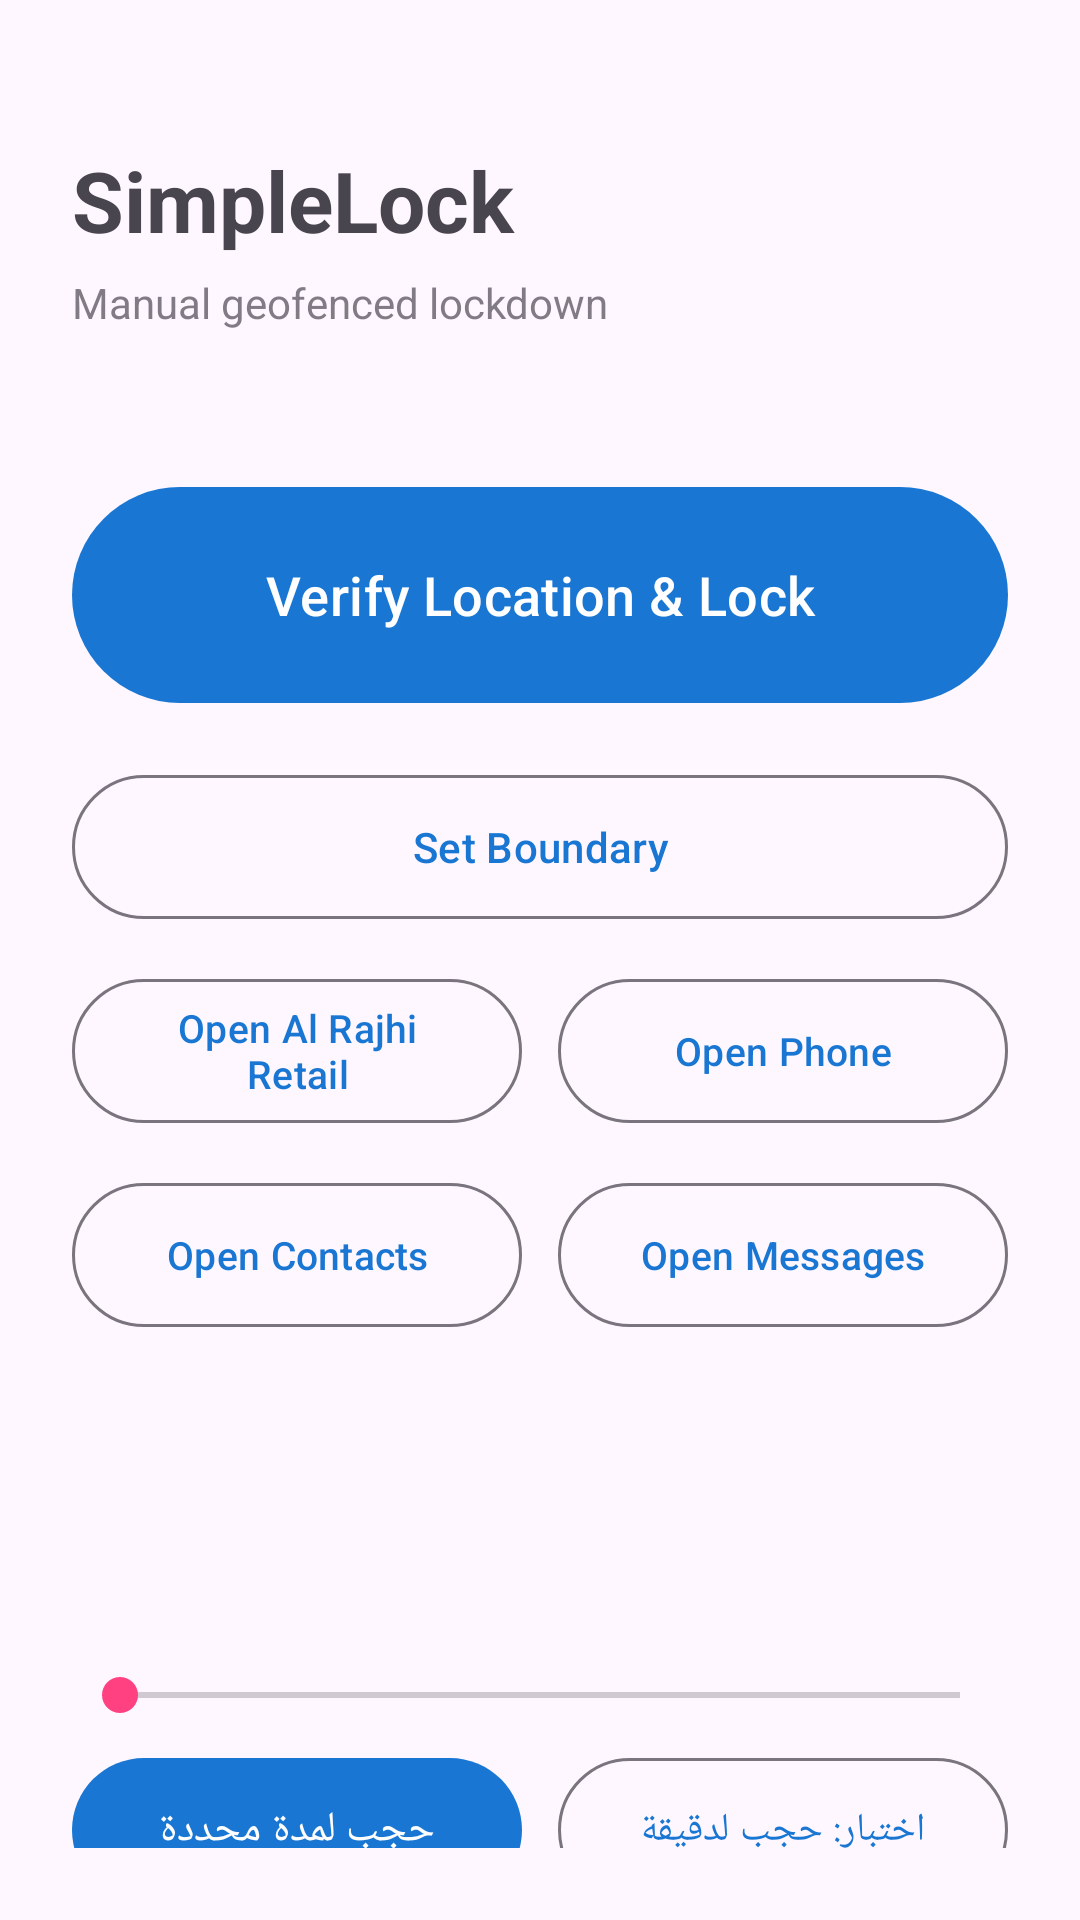

The Android layout XML behind this screen, and the referenced resources:
<!-- AndroidManifest.xml: application theme Theme.SimpleLock -->
<!-- res/layout/activity_main.xml -->
<?xml version="1.0" encoding="utf-8"?>
<androidx.constraintlayout.widget.ConstraintLayout
    xmlns:android="http://schemas.android.com/apk/res/android"
    xmlns:app="http://schemas.android.com/apk/res-auto"
    android:layout_width="match_parent"
    android:layout_height="match_parent"
    android:padding="24dp">

    <TextView
        android:id="@+id/tv_title"
        android:layout_width="0dp"
        android:layout_height="wrap_content"
        android:text="@string/app_name"
        android:textSize="28sp"
        android:textStyle="bold"
        android:layout_marginTop="24dp"
        app:layout_constraintTop_toTopOf="parent"
        app:layout_constraintStart_toStartOf="parent"
        app:layout_constraintEnd_toEndOf="parent" />

    <TextView
        android:id="@+id/tv_subtitle"
        android:layout_width="0dp"
        android:layout_height="wrap_content"
        android:text="@string/subtitle"
        android:textSize="14sp"
        android:alpha="0.7"
        android:layout_marginTop="6dp"
        app:layout_constraintTop_toBottomOf="@id/tv_title"
        app:layout_constraintStart_toStartOf="parent"
        app:layout_constraintEnd_toEndOf="parent" />

    <TextView
        android:id="@+id/tv_verifying"
        android:layout_width="0dp"
        android:layout_height="wrap_content"
        android:text="@string/checking_gps"
        android:textSize="14sp"
        android:textStyle="italic"
        android:gravity="center"
        android:layout_marginTop="16dp"
        android:visibility="gone"
        app:layout_constraintTop_toBottomOf="@id/tv_subtitle"
        app:layout_constraintStart_toStartOf="parent"
        app:layout_constraintEnd_toEndOf="parent" />

    
    <com.google.android.material.button.MaterialButton
        android:id="@+id/btn_verify_lock"
        android:layout_width="0dp"
        android:layout_height="80dp"
        android:text="@string/btn_verify_lock"
        android:textSize="18sp"
        android:layout_marginTop="48dp"
        app:layout_constraintTop_toBottomOf="@id/tv_verifying"
        app:layout_constraintStart_toStartOf="parent"
        app:layout_constraintEnd_toEndOf="parent" />

    
    <com.google.android.material.button.MaterialButton
        android:id="@+id/btn_set_boundary"
        style="@style/Widget.Material3.Button.OutlinedButton"
        android:layout_width="0dp"
        android:layout_height="56dp"
        android:text="@string/btn_set_boundary"
        android:textSize="14sp"
        android:layout_marginTop="16dp"
        app:layout_constraintTop_toBottomOf="@id/btn_verify_lock"
        app:layout_constraintStart_toStartOf="parent"
        app:layout_constraintEnd_toEndOf="parent" />

    
    <com.google.android.material.button.MaterialButton
        android:id="@+id/btn_open_alrajhi"
        style="@style/Widget.Material3.Button.OutlinedButton"
        android:layout_width="0dp"
        android:layout_height="56dp"
        android:text="@string/btn_open_alrajhi"
        android:textSize="13sp"
        android:layout_marginTop="12dp"
        android:layout_marginEnd="6dp"
        app:layout_constraintTop_toBottomOf="@id/btn_set_boundary"
        app:layout_constraintStart_toStartOf="parent"
        app:layout_constraintEnd_toStartOf="@id/btn_open_dialer" />

    <com.google.android.material.button.MaterialButton
        android:id="@+id/btn_open_dialer"
        style="@style/Widget.Material3.Button.OutlinedButton"
        android:layout_width="0dp"
        android:layout_height="56dp"
        android:text="@string/btn_open_dialer"
        android:textSize="13sp"
        android:layout_marginTop="12dp"
        android:layout_marginStart="6dp"
        app:layout_constraintTop_toBottomOf="@id/btn_set_boundary"
        app:layout_constraintStart_toEndOf="@id/btn_open_alrajhi"
        app:layout_constraintEnd_toEndOf="parent" />

    <com.google.android.material.button.MaterialButton
        android:id="@+id/btn_open_contacts"
        style="@style/Widget.Material3.Button.OutlinedButton"
        android:layout_width="0dp"
        android:layout_height="56dp"
        android:text="@string/btn_open_contacts"
        android:textSize="13sp"
        android:layout_marginTop="12dp"
        android:layout_marginEnd="6dp"
        app:layout_constraintTop_toBottomOf="@id/btn_open_alrajhi"
        app:layout_constraintStart_toStartOf="parent"
        app:layout_constraintEnd_toStartOf="@id/btn_open_mms" />

    <com.google.android.material.button.MaterialButton
        android:id="@+id/btn_open_mms"
        style="@style/Widget.Material3.Button.OutlinedButton"
        android:layout_width="0dp"
        android:layout_height="56dp"
        android:text="@string/btn_open_mms"
        android:textSize="13sp"
        android:layout_marginTop="12dp"
        android:layout_marginStart="6dp"
        app:layout_constraintTop_toBottomOf="@id/btn_open_dialer"
        app:layout_constraintStart_toEndOf="@id/btn_open_contacts"
        app:layout_constraintEnd_toEndOf="parent" />

    <TextView
        android:id="@+id/tv_owner_status"
        android:layout_width="0dp"
        android:layout_height="wrap_content"
        android:textSize="12sp"
        android:layout_marginTop="24dp"
        app:layout_constraintTop_toBottomOf="@id/btn_open_contacts"
        app:layout_constraintStart_toStartOf="parent"
        app:layout_constraintEnd_toEndOf="parent" />

    <TextView
        android:id="@+id/tv_boundary_status"
        android:layout_width="0dp"
        android:layout_height="wrap_content"
        android:textSize="12sp"
        android:layout_marginTop="6dp"
        app:layout_constraintTop_toBottomOf="@id/tv_owner_status"
        app:layout_constraintStart_toStartOf="parent"
        app:layout_constraintEnd_toEndOf="parent" />

    
    <TextView
        android:id="@+id/tv_hours_status"
        android:layout_width="0dp"
        android:layout_height="wrap_content"
        android:textSize="14sp"
        android:layout_marginTop="24dp"
        app:layout_constraintTop_toBottomOf="@id/tv_boundary_status"
        app:layout_constraintStart_toStartOf="parent"
        app:layout_constraintEnd_toEndOf="parent" />

    <SeekBar
        android:id="@+id/seek_bar_hours"
        android:layout_width="0dp"
        android:layout_height="wrap_content"
        android:max="167"
        android:layout_marginTop="4dp"
        app:layout_constraintTop_toBottomOf="@id/tv_hours_status"
        app:layout_constraintStart_toStartOf="parent"
        app:layout_constraintEnd_toEndOf="parent" />

    <com.google.android.material.button.MaterialButton
        android:id="@+id/btn_time_lock"
        android:layout_width="0dp"
        android:layout_height="56dp"
        android:text="@string/btn_time_lock"
        android:textSize="14sp"
        android:layout_marginTop="8dp"
        android:layout_marginEnd="6dp"
        app:layout_constraintTop_toBottomOf="@id/seek_bar_hours"
        app:layout_constraintStart_toStartOf="parent"
        app:layout_constraintEnd_toStartOf="@id/btn_time_lock_test" />

    <com.google.android.material.button.MaterialButton
        android:id="@+id/btn_time_lock_test"
        style="@style/Widget.Material3.Button.OutlinedButton"
        android:layout_width="0dp"
        android:layout_height="56dp"
        android:text="@string/btn_time_lock_test"
        android:textSize="13sp"
        android:layout_marginTop="8dp"
        android:layout_marginStart="6dp"
        app:layout_constraintTop_toBottomOf="@id/seek_bar_hours"
        app:layout_constraintStart_toEndOf="@id/btn_time_lock"
        app:layout_constraintEnd_toEndOf="parent" />

    
    <TextView
        android:id="@+id/tv_brightness_status"
        android:layout_width="0dp"
        android:layout_height="wrap_content"
        android:textSize="14sp"
        android:layout_marginTop="24dp"
        app:layout_constraintTop_toBottomOf="@id/btn_time_lock"
        app:layout_constraintStart_toStartOf="parent"
        app:layout_constraintEnd_toEndOf="parent" />

    <SeekBar
        android:id="@+id/seek_bar_brightness"
        android:layout_width="0dp"
        android:layout_height="wrap_content"
        android:max="255"
        android:layout_marginTop="4dp"
        app:layout_constraintTop_toBottomOf="@id/tv_brightness_status"
        app:layout_constraintStart_toStartOf="parent"
        app:layout_constraintEnd_toEndOf="parent" />

</androidx.constraintlayout.widget.ConstraintLayout>
<!-- resources referenced by this layout -->
<resources>
  <string name="app_name">SimpleLock</string>
  <string name="btn_open_alrajhi">Open Al Rajhi Retail</string>
  <string name="btn_open_contacts">Open Contacts</string>
  <string name="btn_open_dialer">Open Phone</string>
  <string name="btn_open_mms">Open Messages</string>
  <string name="btn_set_boundary">Set Boundary</string>
  <string name="btn_time_lock">حجب لمدة محددة</string>
  <string name="btn_time_lock_test">اختبار: حجب لدقيقة</string>
  <string name="btn_verify_lock">Verify Location &amp; Lock</string>
  <string name="checking_gps">Checking GPS…</string>
  <string name="subtitle">Manual geofenced lockdown</string>
  <style name="Theme.SimpleLock" parent="Theme.Material3.DayNight.NoActionBar">
          <item name="colorPrimary">@color/primary</item>
          <item name="colorPrimaryDark">@color/primary_dark</item>
          <item name="colorAccent">@color/accent</item>
      </style>
  <color name="primary">#1976D2</color>
  <color name="primary_dark">#0D47A1</color>
  <color name="accent">#FF4081</color>
</resources>
